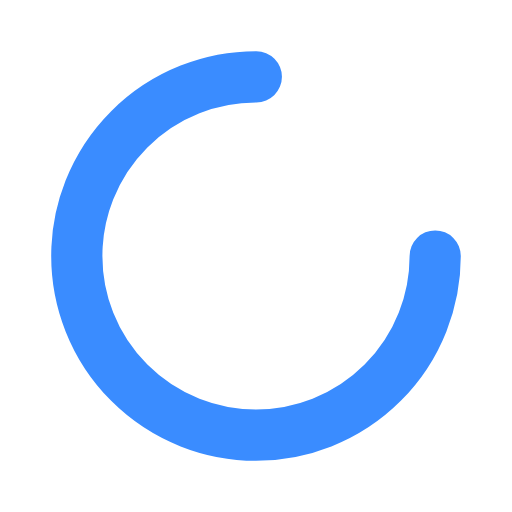
t = 0.00 s
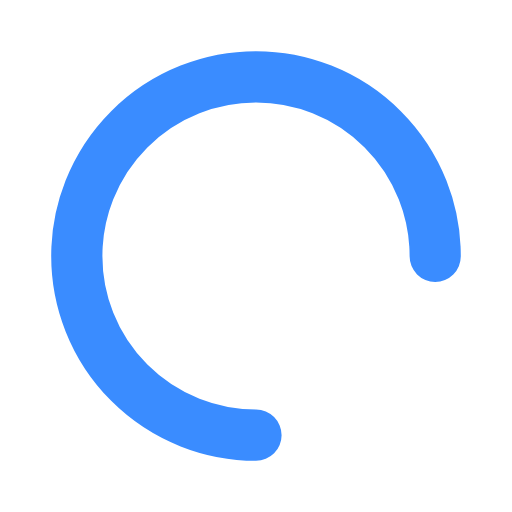
t = 0.50 s
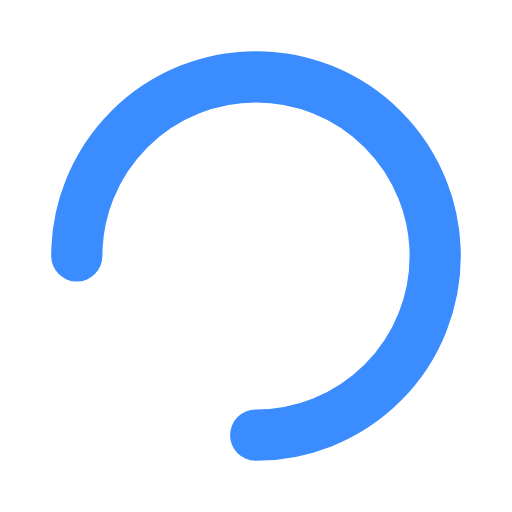
t = 1.00 s
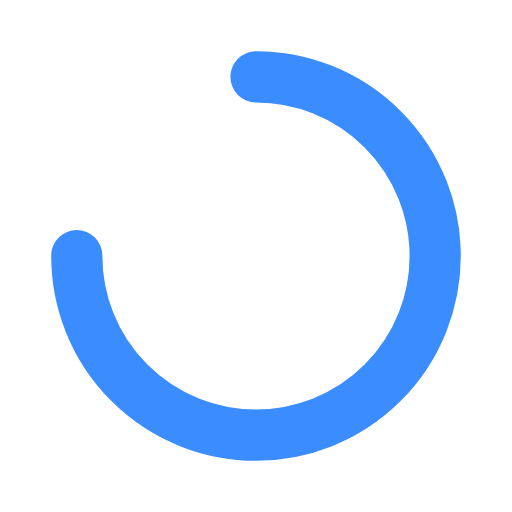
t = 1.50 s

The animated SVG that drew these frames (rendered in a browser with its animation timeline set to each time). Animation: 1 SMIL element (animateTransform=1); one cycle of 2.00 s, repeats indefinitely.

﻿<?xml version="1.0" encoding="utf-8"?>
<svg xmlns="http://www.w3.org/2000/svg" xmlns:xlink="http://www.w3.org/1999/xlink" style="margin: auto; background: none; display: block; shape-rendering: auto;" width="200px" height="200px" viewBox="0 0 100 100" preserveAspectRatio="xMidYMid">
<radialGradient id='a4' cx='.66' fx='.66' cy='.3125' fy='.3125' gradientTransform='scale(1.5)'>
<stop offset='0' stop-color='#3A8CFF'></stop>
<stop offset='.3' stop-color='#3A8CFF' stop-opacity='.9'></stop>
<stop offset='.6' stop-color='#3A8CFF' stop-opacity='.6'></stop>
<stop offset='.8' stop-color='#3A8CFF' stop-opacity='.3'></stop>
<stop offset='1' stop-color='#3A8CFF' stop-opacity='0'></stop>
</radialGradient>
<circle cx="50" cy="50" fill="none" stroke="#3A8CFF"  stroke-linecap='round'  stroke-width="10" r="35" stroke-dasharray="164.93361431346415 56.97787143782138">
  <animateTransform attributeName="transform" type="rotate"  repeatCount="indefinite" dur="2s" values="0 50 50;360 50 50" keyTimes="0;1"></animateTransform>
</circle>
<!-- [ldio] generated by https://loading.io/ --></svg>